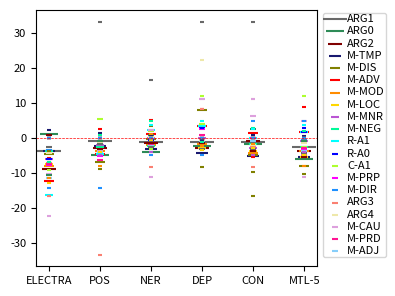

Here is the Python script that generated this plot:
# -*- coding:utf-8 -*-
# Author: hankcs
# Date: 2021-05-11 19:50
import os
from collections import defaultdict

import matplotlib.pyplot as plt

prop_cycle = plt.rcParams['axes.prop_cycle']
plt.rcParams["figure.figsize"] = (4, 3)
plt.rcParams.update({'font.size': 8})

def main():
    table = '''
	static	single	pos	ner	dep	con	joint
ARG1	79.86	83.42 ± 0.52	82.58 ± 0.60	82.40 ± 0.42	82.38 ± 0.61	82.35 ± 0.90	80.96 ± 0.43
ARG0	83.62	82.54 ± 1.34	77.57 ± 1.05	78.46 ± 0.16	80.18 ± 0.98	80.79 ± 1.03	76.53 ± 2.01
ARG2	78.97	87.91 ± 0.79	85.01 ± 1.70	86.42 ± 0.43	85.12 ± 0.97	87.16 ± 1.21	84.30 ± 1.70
ARGM-TMP	66.43	70.04 ± 0.89	67.83 ± 2.67	66.81 ± 2.18	65.89 ± 1.50	64.99 ± 2.50	64.58 ± 1.26
ARGM-DIS	53.21	57.68 ± 6.55	50.72 ± 4.17	57.55 ± 5.80	65.82 ± 2.23	52.73 ± 3.04	49.66 ± 3.58
ARGM-ADV	41.46	53.67 ± 2.96	49.03 ± 4.43	54.80 ± 1.66	57.11 ± 2.07	55.09 ± 1.18	55.47 ± 2.27
ARGM-MOD	74.32	82.42 ± 1.44	78.69 ± 2.18	80.37 ± 1.49	80.60 ± 0.45	78.06 ± 0.75	78.62 ± 1.20
ARGM-LOC	70.40	77.74 ± 0.26	75.21 ± 0.29	75.62 ± 1.35	74.80 ± 0.07	74.15 ± 1.61	72.32 ± 1.78
ARGM-MNR	75.31	81.23 ± 1.87	79.13 ± 0.36	81.40 ± 1.29	81.40 ± 1.30	78.45 ± 0.41	80.52 ± 0.81
ARGM-NEG	78.57	82.13 ± 2.09	79.59 ± 1.35	79.87 ± 1.16	85.47 ± 2.26	80.38 ± 0.78	79.54 ± 0.73
R-ARG1	55.54	71.93 ± 1.57	67.32 ± 2.53	74.38 ± 0.57	75.46 ± 0.57	71.93 ± 1.94	73.78 ± 1.27
R-ARG0	70.70	76.72 ± 3.28	72.91 ± 3.26	76.32 ± 1.23	79.56 ± 0.74	76.77 ± 1.02	78.54 ± 1.80
C-ARG1	39.55	46.65 ± 1.42	52.07 ± 6.40	48.55 ± 0.77	50.78 ± 3.64	46.79 ± 1.35	44.22 ± 1.26
ARGM-PRP	70.24	77.94 ± 0.55	72.78 ± 2.48	77.94 ± 2.84	80.56 ± 3.37	77.86 ± 0.00	74.84 ± 0.60
ARGM-DIR	88.57	92.06 ± 0.36	91.11 ± 1.79	91.98 ± 0.60	91.82 ± 0.36	91.19 ± 0.63	91.66 ± 1.95
ARG3	83.42	90.55 ± 1.35	86.72 ± 0.41	88.32 ± 0.82	90.11 ± 1.07	88.24 ± 1.22	85.74 ± 2.18
ARG4	88.74	93.04 ± 1.27	91.94 ± 1.30	93.23 ± 0.32	92.13 ± 0.64	91.12 ± 0.69	91.76 ± 1.10
ARGM-CAU	61.02	71.38 ± 0.16	67.61 ± 4.96	73.73 ± 1.50	82.58 ± 2.37	77.78 ± 0.59	76.18 ± 2.86
ARGM-PRD	54.09	61.48 ± 2.37	55.12 ± 4.43	59.79 ± 2.00	62.26 ± 1.35	61.61 ± 2.35	58.75 ± 2.55
ARGM-ADJ	76.00	87.33 ± 0.23	83.33 ± 4.97	85.20 ± 0.40	86.13 ± 0.23	86.53 ± 0.23	83.73 ± 2.44
ARGM-EXT	87.58	90.20 ± 1.13	88.45 ± 1.36	87.80 ± 1.00	87.15 ± 1.00	87.15 ± 0.38	86.06 ± 1.00
ARGM-PNC	69.74	80.26 ± 0.00	79.39 ± 2.74	81.14 ± 0.76	78.95 ± 4.56	82.89 ± 2.64	79.39 ± 2.01
ARGM-GOL	87.67	86.76 ± 3.16	83.56 ± 3.62	85.39 ± 0.79	85.39 ± 2.85	83.10 ± 3.16	81.28 ± 1.58
ARGM-LVB	98.59	96.24 ± 1.62	97.65 ± 0.81	97.18 ± 0.00	95.77 ± 2.44	97.18 ± 1.41	96.71 ± 0.81
R-ARGM-LOC	81.54	85.13 ± 5.82	76.41 ± 2.35	88.72 ± 10.92	76.92 ± 2.66	75.38 ± 4.62	74.87 ± 4.70
R-ARGM-TMP	66.67	72.49 ± 4.00	75.13 ± 6.61	77.78 ± 4.20	80.96 ± 2.75	67.20 ± 2.42	81.48 ± 0.92
R-ARG2	67.74	79.03 ± 1.62	70.97 ± 5.82	80.11 ± 3.36	76.88 ± 5.18	77.42 ± 4.27	70.97 ± 6.45
C-ARG2	32.65	45.58 ± 4.71	41.50 ± 3.12	44.90 ± 5.40	42.18 ± 2.36	42.86 ± 3.53	40.82 ± 0.00
C-ARG0	44.12	60.78 ± 10.33	55.88 ± 5.09	56.86 ± 1.70	59.80 ± 6.12	55.88 ± 2.94	56.86 ± 6.12
ARGM-REC	76.47	83.33 ± 1.70	84.31 ± 6.13	88.24 ± 2.95	82.35 ± 0.00	86.27 ± 1.70	85.29 ± 2.95
ARGM-COM	88.89	88.89 ± 0.00	88.89 ± 3.70	92.59 ± 0.00	93.83 ± 5.66	91.36 ± 2.14	92.59 ± 0.00
C-ARGM-ADV	45.45	51.52 ± 5.25	51.52 ± 5.25	51.52 ± 5.25	54.55 ± 9.10	51.52 ± 5.25	54.55 ± 0.00
R-ARGM-MNR	54.55	63.64 ± 0.00	63.64 ± 9.09	60.61 ± 5.25	75.76 ± 5.25	63.64 ± 0.00	75.76 ± 5.25
ARG5	100.00	100.00 ± 0.00	100.00 ± 0.00	100.00 ± 0.00	100.00 ± 0.00	100.00 ± 0.00	100.00 ± 0.00
C-ARGM-TMP	42.86	57.14 ± 0.00	42.86 ± 0.00	52.38 ± 8.24	52.38 ± 8.24	61.90 ± 8.25	61.91 ± 16.49
R-ARGM-CAU	75.00	91.67 ± 14.43	58.33 ± 14.43	83.33 ± 14.43	100.00 ± 0.00	83.33 ± 14.43	91.67 ± 14.43
C-ARGM-CAU	66.67	66.67 ± 0.00	66.67 ± 0.00	66.67 ± 0.00	88.89 ± 19.24	77.78 ± 19.24	66.67 ± 0.00
C-ARG3	66.67	88.89 ± 19.24	88.89 ± 19.24	77.78 ± 19.24	100.00 ± 0.00	100.00 ± 0.00	77.78 ± 19.24
R-ARG4	100.00	100.00 ± 0.00	100.00 ± 0.00	100.00 ± 0.00	100.00 ± 0.00	100.00 ± 0.00	100.00 ± 0.00
C-ARGM-EXT	100.00	100.00 ± 0.00	100.00 ± 0.00	100.00 ± 0.00	100.00 ± 0.00	100.00 ± 0.00	100.00 ± 0.00
R-ARGM-ADV	50.00	50.00 ± 0.00	83.33 ± 28.87	66.67 ± 28.87	83.33 ± 28.87	83.33 ± 28.87	50.00 ± 0.00
C-ARGM-LOC	100.00	100.00 ± 0.00	100.00 ± 0.00	100.00 ± 0.00	100.00 ± 0.00	100.00 ± 0.00	100.00 ± 0.00
C-ARGM-MNR	100.00	100.00 ± 0.00	100.00 ± 0.00	100.00 ± 0.00	100.00 ± 0.00	100.00 ± 0.00	100.00 ± 0.00
C-ARGM-MOD	100.00	100.00 ± 0.00	100.00 ± 0.00	100.00 ± 0.00	100.00 ± 0.00	100.00 ± 0.00	100.00 ± 0.00
R-ARGM-PRP	100.00	100.00 ± 0.00	100.00 ± 0.00	100.00 ± 0.00	100.00 ± 0.00	83.33 ± 28.87	100.00 ± 0.00
ARGM-PRX	100.00	100.00 ± 0.00	100.00 ± 0.00	100.00 ± 0.00	100.00 ± 0.00	100.00 ± 0.00	100.00 ± 0.00
ARGA	100.00	100.00 ± 0.00	100.00 ± 0.00	100.00 ± 0.00	100.00 ± 0.00	100.00 ± 0.00	100.00 ± 0.00
R-ARGM-DIR	100.00	100.00 ± 0.00	100.00 ± 0.00	100.00 ± 0.00	100.00 ± 0.00	100.00 ± 0.00	100.00 ± 0.00
R-ARGM-PRD	100.00	100.00 ± 0.00	100.00 ± 0.00	100.00 ± 0.00	100.00 ± 0.00	100.00 ± 0.00	100.00 ± 0.00
C-ARGM-PRD	100.00	100.00 ± 0.00	100.00 ± 0.00	100.00 ± 0.00	100.00 ± 0.00	100.00 ± 0.00	100.00 ± 0.00
R-ARGM-EXT	100.00	100.00 ± 0.00	100.00 ± 0.00	100.00 ± 0.00	100.00 ± 0.00	100.00 ± 0.00	100.00 ± 0.00
C-ARGM-PRP	100.00	100.00 ± 0.00	100.00 ± 0.00	100.00 ± 0.00	100.00 ± 0.00	100.00 ± 0.00	100.00 ± 0.00
R-ARG3	100.00	100.00 ± 0.00	100.00 ± 0.00	100.00 ± 0.00	100.00 ± 0.00	100.00 ± 0.00	100.00 ± 0.00
ARGM-PRR	100.00	100.00 ± 0.00	100.00 ± 0.00	100.00 ± 0.00	100.00 ± 0.00	100.00 ± 0.00	100.00 ± 0.00
ARGM-DSP	100.00	100.00 ± 0.00	100.00 ± 0.00	100.00 ± 0.00	100.00 ± 0.00	100.00 ± 0.00	100.00 ± 0.00	
    '''
    plt.axhline(y=0, color='r', linewidth=0.5, linestyle='--')
    head = True
    group = defaultdict(dict)
    names = ['ELECTRA', 'POS', 'NER', 'DEP', 'CON', 'MTL-5']
    nmax = 20
    c = 0
    for line in table.splitlines():
        line = line.strip()
        if not line:
            continue
        cells = line.split('\t')
        if not cells:
            continue
        if head:
            head = False
            continue

        label, scores = cells[0], cells[1:]
        scores = [float(x.split()[0]) for x in scores]
        scores[0], scores[1] = scores[1], scores[0]
        for n, s in zip(names, scores[1:]):
            group[n][label] = s - scores[0]
        # c += 1
        # if c == nmax:
        #     break
    texts = []
    xys = defaultdict(lambda: ([], []))
    for i, (n, scores) in enumerate(group.items()):
        for j, (label, diff) in enumerate(scores.items()):
            # plt.scatter(i + 1, diff)
            # xys[label][0].append(i + 1)
            # xys[label][1].append(diff-0.025)
            xys[label][0].append(i + 1)
            xys[label][1].append(diff)
            # xys[label][0].append(i + 1)
            # xys[label][1].append(diff+0.025)
            # texts.append(plt.text(i + 1, diff, label))
    # colors = prop_cycle.by_key()['color']
    # colors.extend(['r', 'g', 'b', 'c', 'm', 'y'])
    # colors = ['#e6194b', '#3cb44b', '#ffe119', '#4363d8', '#f58231', '#911eb4', '#46f0f0', '#f032e6', '#bcf60c', '#fabebe', '#008080', '#e6beff', '#9a6324', '#fffac8', '#800000', '#aaffc3', '#808000', '#ffd8b1', '#000075', '#808080', '#ffffff', '#000000']
    colors = ['#696969', '#2e8b57', '#800000', '#191970', '#808000', '#ff0000', '#ff8c00', '#ffd700', '#ba55d3',
              '#00fa9a', '#00ffff', '#0000ff', '#adff2f', '#ff00ff', '#1e90ff', '#fa8072', '#eee8aa', '#dda0dd',
              '#ff1493', '#87cefa']
    for i, (label, xy) in enumerate(xys.items()):
        # label = {
        #     'ARG0': 'A0',
        #     'ARG1': 'A1',
        #     'ARG2': 'A2',
        #     'ARG3': 'A3',
        #     'ARG4': 'A4',
        # }.get(label, label)
        label = label.replace('ARGM-', 'M-')
        label = label.replace('-ARG', '-A')
        plt.scatter(*xy, label=label if i < nmax else '_nolegend_', color=colors[i % len(colors)], marker='_', s=300/(i+1))
    # adjust_text(texts)
    # plt.axhline(y=0, color='r', linewidth=0.5, linestyle='--')
    plt.legend(bbox_to_anchor=(1, 1.01), loc='upper left', labelspacing=0.2, borderpad=0.1, handletextpad=0.1)
    plt.xticks(list(range(1, 1 + len(group))), list(group.keys()))
    # plt.ylabel('Δacc')
    plt.tight_layout()
    pdf = 'EMNLP-2021-MTL/fig/electra/srl-acc-diff.pdf'
    os.makedirs(os.path.dirname(pdf), exist_ok=True)
    plt.savefig(pdf)
    plt.show()


if __name__ == '__main__':
    main()
